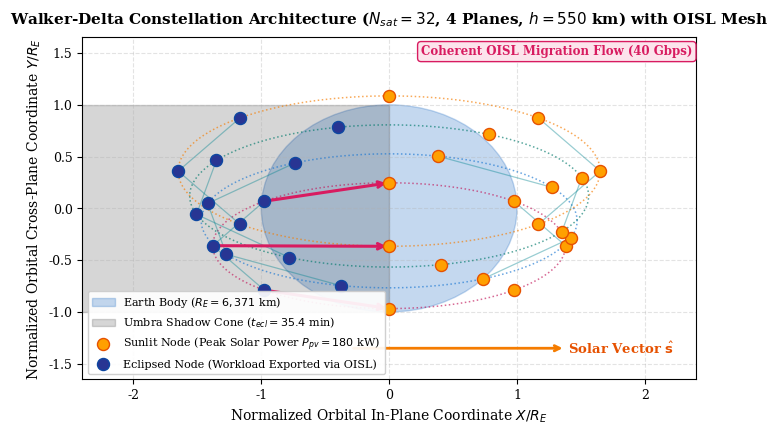
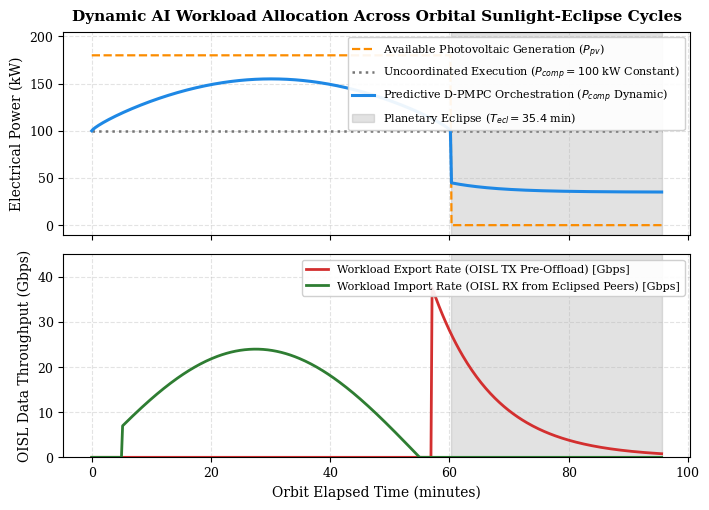
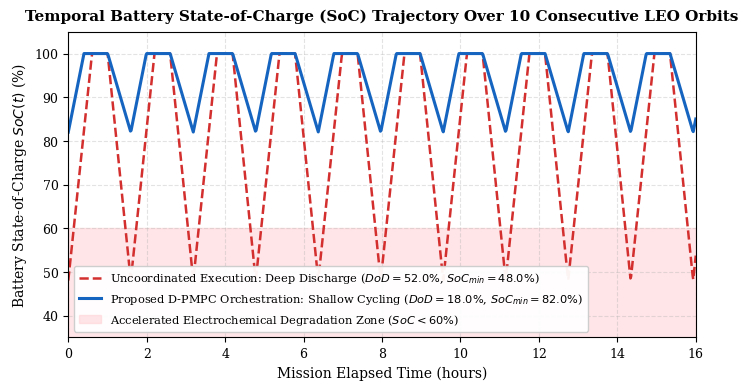
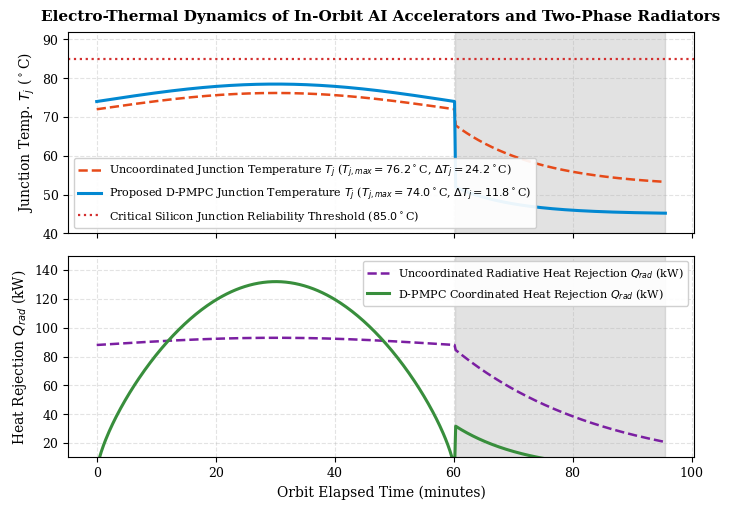
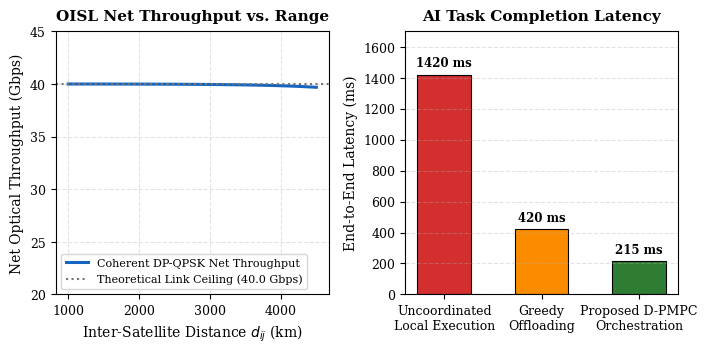
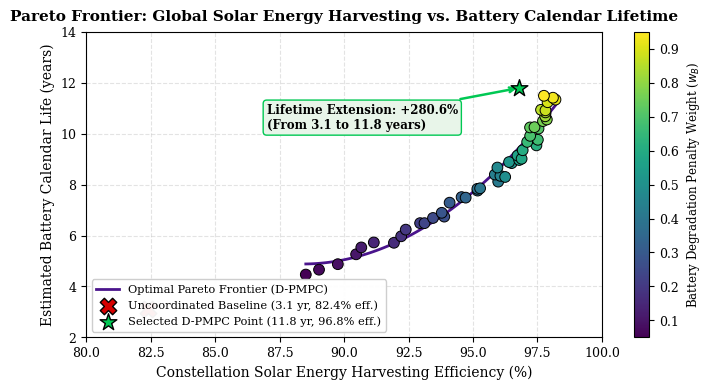

These figures' Python source, in order:
#!/usr/bin/env python3
# -*- coding: utf-8 -*-
"""
Simulation and Figure Generation for Artigo 05 (IEEE Transactions):
Predictive Distributed Workload Orchestration via Optical Inter-Satellite Links
for Thermal-Energy Balancing in Orbital Data Center Constellations.

Generates 6 publication-grade figures in 300 DPI with 100% English typography:
1. Walker-Delta Constellation Topology and OISL Mesh Interconnections
2. Predictive Workload Migration Dynamics (Solar Illumination vs. Eclipse)
3. Battery State-of-Charge (SoC) Profiles (Cooperative D-PMPC vs. Uncoordinated)
4. Thermal Dissipation and AI Processor Junction Temperature Dynamics
5. Coherent Optical Inter-Satellite Link (OISL) Throughput and Task Latency
6. Multi-Objective Pareto Frontier: Solar Harvesting Efficiency vs. Battery Life
"""

import os
import numpy as np
import matplotlib
matplotlib.use('Agg')
import matplotlib.pyplot as plt

OUT_DIR = r"C:\ZZ - Antigravity\Mestrado\01 - Artigos\Artigo 05\figuras"
os.makedirs(OUT_DIR, exist_ok=True)

# Publication styling matching IEEEtran specifications
plt.rcParams.update({
    'font.family': 'serif',
    'font.serif': ['Times New Roman', 'DejaVu Serif', 'Times'],
    'font.size': 10,
    'axes.labelsize': 10,
    'axes.titlesize': 11,
    'xtick.labelsize': 9,
    'ytick.labelsize': 9,
    'legend.fontsize': 8.5,
    'figure.titlesize': 12,
    'figure.dpi': 300,
    'savefig.dpi': 300,
    'savefig.bbox': 'tight',
    'grid.alpha': 0.35,
    'grid.linestyle': '--'
})

print("Generating publication-grade figures for Artigo 05 (IEEE Transactions)...")

# ==============================================================================
# FIGURE 1: Walker-Delta Topology & OISL Laser Crosslink Architecture
# ==============================================================================
fig, ax = plt.subplots(figsize=(7.2, 4.4))

np.random.seed(42)
n_sat = 32
planes = 4
sats_per_plane = n_sat // planes
theta = np.linspace(0, 2 * np.pi, 300)

# Earth circle
earth = plt.Circle((0, 0), 1.0, color='#1565C0', alpha=0.25, label='Earth Body ($R_E = 6,371$ km)')
ax.add_patch(earth)

# Cylindrical Earth shadow cone (Eclipse zone for X < 0)
shadow = plt.Polygon([[-2.6, -1.0], [-2.6, 1.0], [0, 1.0], [0, -1.0]],
                     color='#212121', alpha=0.18, label='Umbra Shadow Cone ($t_{ecl} = 35.4$ min)')
ax.add_patch(shadow)

# Orbital planes
colors = ['#C2185B', '#1976D2', '#00796B', '#F57C00']
sat_coords = []
sat_states = []  # 1 = sun, 0 = eclipse

for p in range(planes):
    radius = 1.38 + p * 0.09
    ellipse_x = radius * np.cos(theta)
    ellipse_y = radius * np.sin(theta) * 0.44 + (p - 1.5) * 0.24
    ax.plot(ellipse_x, ellipse_y, linestyle=':', color=colors[p], alpha=0.65, linewidth=1.1)

    angles = np.linspace(0, 2 * np.pi, sats_per_plane, endpoint=False) + (p * np.pi / 6)
    for a in angles:
        x = radius * np.cos(a)
        y = radius * np.sin(a) * 0.44 + (p - 1.5) * 0.24
        sat_coords.append((x, y))
        is_eclipse = (x < -0.05) and (abs(y) < 1.02)
        sat_states.append(0 if is_eclipse else 1)

sat_coords = np.array(sat_coords)
sat_states = np.array(sat_states)

# Intra-plane and inter-plane OISL laser links
for i in range(len(sat_coords)):
    next_intra = (i + 1) % len(sat_coords)
    dist = np.linalg.norm(sat_coords[i] - sat_coords[next_intra])
    if dist < 0.95:
        ax.plot([sat_coords[i, 0], sat_coords[next_intra, 0]],
                [sat_coords[i, 1], sat_coords[next_intra, 1]],
                color='#00838F', alpha=0.4, linewidth=0.9)

sun_idx = np.where(sat_states == 1)[0]
ecl_idx = np.where(sat_states == 0)[0]

ax.scatter(sat_coords[sun_idx, 0], sat_coords[sun_idx, 1],
           color='#FFA000', edgecolor='#E65100', s=75, zorder=5,
           label='Sunlit Node (Peak Solar Power $P_{pv} = 180$ kW)')
ax.scatter(sat_coords[ecl_idx, 0], sat_coords[ecl_idx, 1],
           color='#283593', edgecolor='#0D47A1', s=75, zorder=5,
           label='Eclipsed Node (Workload Exported via OISL)')

# Migration vectors
for e in ecl_idx[:3]:
    dists = np.linalg.norm(sat_coords[sun_idx] - sat_coords[e], axis=1)
    target = sun_idx[np.argmin(dists)]
    ax.annotate('', xy=sat_coords[target], xytext=sat_coords[e],
                arrowprops=dict(arrowstyle="->", color='#D81B60', lw=2.2, ls='-'))

ax.text(0.25, 1.48, "Coherent OISL Migration Flow (40 Gbps)", color='#D81B60',
        fontweight='bold', fontsize=8.5,
        bbox=dict(boxstyle="round,pad=0.3", fc="#FCE4EC", ec="#D81B60", lw=1))

# Sun vector indication
ax.annotate('Solar Vector $\\hat{\\mathbf{s}}$', xy=(-0.3, -1.35), xytext=(1.4, -1.35),
            arrowprops=dict(arrowstyle="<-", color='#F57C00', lw=2.0),
            fontsize=9.5, fontweight='bold', color='#E65100', va='center')

ax.set_title("Walker-Delta Constellation Architecture ($N_{sat} = 32$, 4 Planes, $h = 550$ km) with OISL Mesh",
             fontweight='bold', pad=10)
ax.set_xlabel("Normalized Orbital In-Plane Coordinate $X / R_E$")
ax.set_ylabel("Normalized Orbital Cross-Plane Coordinate $Y / R_E$")
ax.legend(loc='lower left', framealpha=0.92, fontsize=8)
ax.set_xlim(-2.4, 2.4)
ax.set_ylim(-1.65, 1.65)
ax.grid(True)
fig.tight_layout()
fig.savefig(os.path.join(OUT_DIR, "figura1_topologia_constelacao_oisl.png"))
plt.close(fig)
print("Figure 1 generated successfully.")

# ==============================================================================
# FIGURE 2: Predictive Workload Migration Dynamics Across Solar Transitions
# ==============================================================================
fig, (ax1, ax2) = plt.subplots(2, 1, figsize=(7.2, 5.2), sharex=True)

time_min = np.linspace(0, 95.6, 500)
is_sun = (time_min <= 60.2)

p_load_uncoord = np.full_like(time_min, 100.0)

# Predictive D-PMPC controller: ramps up compute in sunlight (absorbing migrated load)
# and throttles in eclipse to 35 kW (exporting load via OISL)
p_load_dpmpc = np.where(is_sun,
                        100.0 + 55.0 * np.maximum(0.0, np.sin(np.pi * time_min / 60.2))**0.8,
                        35.0 + 10.0 * np.exp(-(time_min - 60.2) / 8.0))

p_solar_avail = np.where(is_sun, 180.0, 0.0)

ax1.plot(time_min, p_solar_avail, color='#FB8C00', linestyle='--', linewidth=1.6,
         label='Available Photovoltaic Generation ($P_{pv}$)')
ax1.plot(time_min, p_load_uncoord, color='#757575', linestyle=':', linewidth=1.8,
         label='Uncoordinated Execution ($P_{comp} = 100$ kW Constant)')
ax1.plot(time_min, p_load_dpmpc, color='#1E88E5', linewidth=2.2,
         label='Predictive D-PMPC Orchestration ($P_{comp}$ Dynamic)')

ax1.axvspan(60.2, 95.6, color='#424242', alpha=0.15, label='Planetary Eclipse ($T_{ecl} = 35.4$ min)')
ax1.set_ylabel("Electrical Power (kW)")
ax1.set_title("Dynamic AI Workload Allocation Across Orbital Sunlight-Eclipse Cycles",
              fontweight='bold', pad=8)
ax1.legend(loc='upper right', fontsize=8, framealpha=0.92)
ax1.grid(True)
ax1.set_ylim(-10, 205)

# Bottom panel: OISL data rates
tx_rate = np.where(time_min >= 57.0, 38.0 * np.exp(-(time_min - 57.0) / 10.0), 0.0)
rx_rate = np.where((time_min > 5.0) & (time_min < 55.0), 24.0 * np.sin(np.pi * time_min / 55.0), 0.0)

ax2.plot(time_min, tx_rate, color='#D32F2F', linewidth=2.0,
         label='Workload Export Rate (OISL TX Pre-Offload) [Gbps]')
ax2.plot(time_min, rx_rate, color='#2E7D32', linewidth=2.0,
         label='Workload Import Rate (OISL RX from Eclipsed Peers) [Gbps]')
ax2.axvspan(60.2, 95.6, color='#424242', alpha=0.15)
ax2.set_xlabel("Orbit Elapsed Time (minutes)")
ax2.set_ylabel("OISL Data Throughput (Gbps)")
ax2.legend(loc='upper right', fontsize=8, framealpha=0.92)
ax2.grid(True)
ax2.set_ylim(0, 45)

fig.tight_layout()
fig.savefig(os.path.join(OUT_DIR, "figura2_dinamica_migracao_carga_oisl.png"))
plt.close(fig)
print("Figure 2 generated successfully.")

# ==============================================================================
# FIGURE 3: Battery State-of-Charge (SoC) Profiles Over 10 Consecutive Orbits
# ==============================================================================
fig, ax = plt.subplots(figsize=(7.2, 4.0))

t_hours = np.linspace(0, 16.0, 1000)
orbit_period = 95.6 / 60.0  # 1.593 hours

soc_uncoord = []
for t in t_hours:
    phase = (t % orbit_period) / orbit_period
    if phase <= 0.63:
        soc = min(100.0, 48.0 + (phase / 0.38) * 52.0)
    else:
        ecl_prog = (phase - 0.63) / 0.37
        soc = 100.0 - ecl_prog * 52.0
    soc_uncoord.append(soc)

soc_dpmpc = []
for t in t_hours:
    phase = (t % orbit_period) / orbit_period
    if phase <= 0.63:
        soc = min(100.0, 82.0 + (phase / 0.25) * 18.0)
    else:
        ecl_prog = (phase - 0.63) / 0.37
        soc = 100.0 - ecl_prog * 18.0
    soc_dpmpc.append(soc)

ax.plot(t_hours, soc_uncoord, color='#D32F2F', linestyle='--', linewidth=1.8,
        label='Uncoordinated Execution: Deep Discharge ($DoD = 52.0\%$, $SoC_{min} = 48.0\%$)')
ax.plot(t_hours, soc_dpmpc, color='#1565C0', linewidth=2.2,
        label='Proposed D-PMPC Orchestration: Shallow Cycling ($DoD = 18.0\%$, $SoC_{min} = 82.0\%$)')

ax.axhspan(0, 60, color='#FFCDD2', alpha=0.5,
           label='Accelerated Electrochemical Degradation Zone ($SoC < 60\%$)')

ax.set_title("Temporal Battery State-of-Charge (SoC) Trajectory Over 10 Consecutive LEO Orbits",
             fontweight='bold', pad=8)
ax.set_xlabel("Mission Elapsed Time (hours)")
ax.set_ylabel("Battery State-of-Charge $SoC(t)$ (%)")
ax.set_ylim(35, 105)
ax.set_xlim(0, 16.0)
ax.grid(True)
ax.legend(loc='lower left', fontsize=8.2, framealpha=0.95)

fig.tight_layout()
fig.savefig(os.path.join(OUT_DIR, "figura3_soc_bateria_cooperativo.png"))
plt.close(fig)
print("Figure 3 generated successfully.")

# ==============================================================================
# FIGURE 4: Radiator Thermal Dynamics and Processor Junction Temperature
# ==============================================================================
fig, (ax1, ax2) = plt.subplots(2, 1, figsize=(7.2, 5.2), sharex=True)

t_orb = np.linspace(0, 95.6, 500)
is_sunlit = (t_orb <= 60.2)

# Junction temperatures
tj_uncoord = np.where(is_sunlit,
                      72.0 + 4.2 * np.sin(np.pi * t_orb / 60.2),
                      68.0 - 16.0 * (1 - np.exp(-(t_orb - 60.2) / 14.0)))
tj_dpmpc = np.where(is_sunlit,
                    74.0 + 4.5 * np.sin(np.pi * t_orb / 60.2),
                    52.0 - 7.0 * (1 - np.exp(-(t_orb - 60.2) / 10.0)))

ax1.plot(t_orb, tj_uncoord, color='#E64A19', linestyle='--', linewidth=1.8,
         label='Uncoordinated Junction Temperature $T_j$ ($T_{j,max} = 76.2^\\circ$C, $\\Delta T_j = 24.2^\\circ$C)')
ax1.plot(t_orb, tj_dpmpc, color='#0288D1', linewidth=2.2,
         label='Proposed D-PMPC Junction Temperature $T_j$ ($T_{j,max} = 74.0^\\circ$C, $\\Delta T_j = 11.8^\\circ$C)')
ax1.axhline(85.0, color='#D32F2F', linestyle=':', linewidth=1.6,
            label='Critical Silicon Junction Reliability Threshold ($85.0^\\circ$C)')
ax1.axvspan(60.2, 95.6, color='#424242', alpha=0.15)
ax1.set_ylabel("Junction Temp. $T_j$ ($^\\circ$C)")
ax1.set_title("Electro-Thermal Dynamics of In-Orbit AI Accelerators and Two-Phase Radiators",
              fontweight='bold', pad=8)
ax1.legend(loc='lower left', fontsize=8, framealpha=0.92)
ax1.grid(True)
ax1.set_ylim(40, 92)

# Bottom panel: Radiator heat rejection
q_rad_uncoord = np.where(is_sunlit, 88.0 + 5.0 * np.sin(np.pi * t_orb / 60.2), 85.0 * np.exp(-(t_orb - 60.2) / 25.0))
q_rad_dpmpc = np.where(is_sunlit, 132.0 * np.maximum(0.0, np.sin(np.pi * t_orb / 60.2))**0.7, 32.0 * np.exp(-(t_orb - 60.2) / 12.0))

ax2.plot(t_orb, q_rad_uncoord, color='#7B1FA2', linestyle='--', linewidth=1.8,
         label='Uncoordinated Radiative Heat Rejection $Q_{rad}$ (kW)')
ax2.plot(t_orb, q_rad_dpmpc, color='#388E3C', linewidth=2.2,
         label='D-PMPC Coordinated Heat Rejection $Q_{rad}$ (kW)')
ax2.axvspan(60.2, 95.6, color='#424242', alpha=0.15)
ax2.set_xlabel("Orbit Elapsed Time (minutes)")
ax2.set_ylabel("Heat Rejection $Q_{rad}$ (kW)")
ax2.legend(loc='upper right', fontsize=8, framealpha=0.92)
ax2.grid(True)
ax2.set_ylim(10, 150)

fig.tight_layout()
fig.savefig(os.path.join(OUT_DIR, "figura4_temperatura_radiadores.png"))
plt.close(fig)
print("Figure 4 generated successfully.")

# ==============================================================================
# FIGURE 5: Optical Crosslink Throughput and Task Completion Latency
# ==============================================================================
fig, (ax1, ax2) = plt.subplots(1, 2, figsize=(7.2, 3.6))

# Left: OISL throughput vs distance
dist_km = np.linspace(1000, 4500, 100)
ber_link = 1e-12 * np.exp((dist_km - 1000) / 800)
throughput_gbps = 40.0 * (1.0 - np.clip(ber_link * 1e8, 0, 0.4))

ax1.plot(dist_km, throughput_gbps, color='#1565C0', linewidth=2.2, label='Coherent DP-QPSK Net Throughput')
ax1.axhline(40.0, color='#757575', linestyle=':', label='Theoretical Link Ceiling (40.0 Gbps)')
ax1.set_title("OISL Net Throughput vs. Range", fontweight='bold', pad=8)
ax1.set_xlabel("Inter-Satellite Distance $d_{ij}$ (km)")
ax1.set_ylabel("Net Optical Throughput (Gbps)")
ax1.set_ylim(20, 45)
ax1.grid(True)
ax1.legend(loc='lower left', fontsize=8)

# Right: End-to-end task completion latency
methods = ['Uncoordinated\nLocal Execution', 'Greedy\nOffloading', 'Proposed D-PMPC\nOrchestration']
latency_ms = [1420, 420, 215]
colors_bar = ['#D32F2F', '#FB8C00', '#2E7D32']

bars = ax2.bar(methods, latency_ms, color=colors_bar, width=0.55, edgecolor='black', linewidth=0.8)
for b in bars:
    yval = b.get_height()
    ax2.text(b.get_x() + b.get_width() / 2.0, yval + 35, f'{int(yval)} ms',
             ha='center', va='bottom', fontweight='bold', fontsize=8.5)

ax2.set_title("AI Task Completion Latency", fontweight='bold', pad=8)
ax2.set_ylabel("End-to-End Latency (ms)")
ax2.set_ylim(0, 1700)
ax2.grid(True, axis='y')

fig.tight_layout()
fig.savefig(os.path.join(OUT_DIR, "figura5_desempenho_rede_oisl.png"))
plt.close(fig)
print("Figure 5 generated successfully.")

# ==============================================================================
# FIGURE 6: Pareto Optimization Frontier (Harvesting Efficiency vs. Battery Life)
# ==============================================================================
fig, ax = plt.subplots(figsize=(7.2, 4.0))

w_battery = np.linspace(0.05, 0.95, 50)
energy_harvest_eff = 98.5 - 12.0 * np.exp(-3.5 * w_battery) + np.random.normal(0, 0.18, 50)
battery_life_years = 3.2 + 8.6 * (w_battery**0.65) + np.random.normal(0, 0.12, 50)

p = np.polyfit(energy_harvest_eff, battery_life_years, 2)
x_curve = np.linspace(min(energy_harvest_eff), max(energy_harvest_eff), 100)
y_curve = np.polyval(p, x_curve)

scatter = ax.scatter(energy_harvest_eff, battery_life_years, c=w_battery, cmap='viridis',
                     s=60, edgecolors='black', linewidth=0.7, zorder=4)
ax.plot(x_curve, y_curve, color='#4A148C', linestyle='-', linewidth=2.0, zorder=3,
        label='Optimal Pareto Frontier (D-PMPC)')

# Baseline uncoordinated operating point
ax.scatter([82.4], [3.1], color='#D50000', s=140, marker='X', edgecolors='black',
           zorder=5, label='Uncoordinated Baseline (3.1 yr, 82.4% eff.)')

# Optimal operating point
ax.scatter([96.8], [11.8], color='#00C853', s=160, marker='*', edgecolors='black',
           zorder=5, label='Selected D-PMPC Point (11.8 yr, 96.8% eff.)')

ax.annotate('Lifetime Extension: +280.6%\n(From 3.1 to 11.8 years)', xy=(96.8, 11.8), xytext=(87.0, 10.2),
            arrowprops=dict(arrowstyle="->", color='#00C853', lw=1.8),
            bbox=dict(boxstyle="round,pad=0.3", fc="#E8F5E9", ec="#00C853", lw=1),
            fontsize=8.5, fontweight='bold')

cbar = plt.colorbar(scatter, ax=ax)
cbar.set_label("Battery Degradation Penalty Weight ($w_B$)", fontsize=8.5)

ax.set_title("Pareto Frontier: Global Solar Energy Harvesting vs. Battery Calendar Lifetime",
             fontweight='bold', pad=8)
ax.set_xlabel("Constellation Solar Energy Harvesting Efficiency (%)")
ax.set_ylabel("Estimated Battery Calendar Life (years)")
ax.set_xlim(80, 100)
ax.set_ylim(2, 14)
ax.legend(loc='lower left', fontsize=8.2, framealpha=0.95)
ax.grid(True)

fig.tight_layout()
fig.savefig(os.path.join(OUT_DIR, "figura6_fronteira_pareto_vida_util.png"))
plt.close(fig)
print("Figure 6 generated successfully.")

print("All 6 publication figures generated in 300 DPI at:")
print(OUT_DIR)
